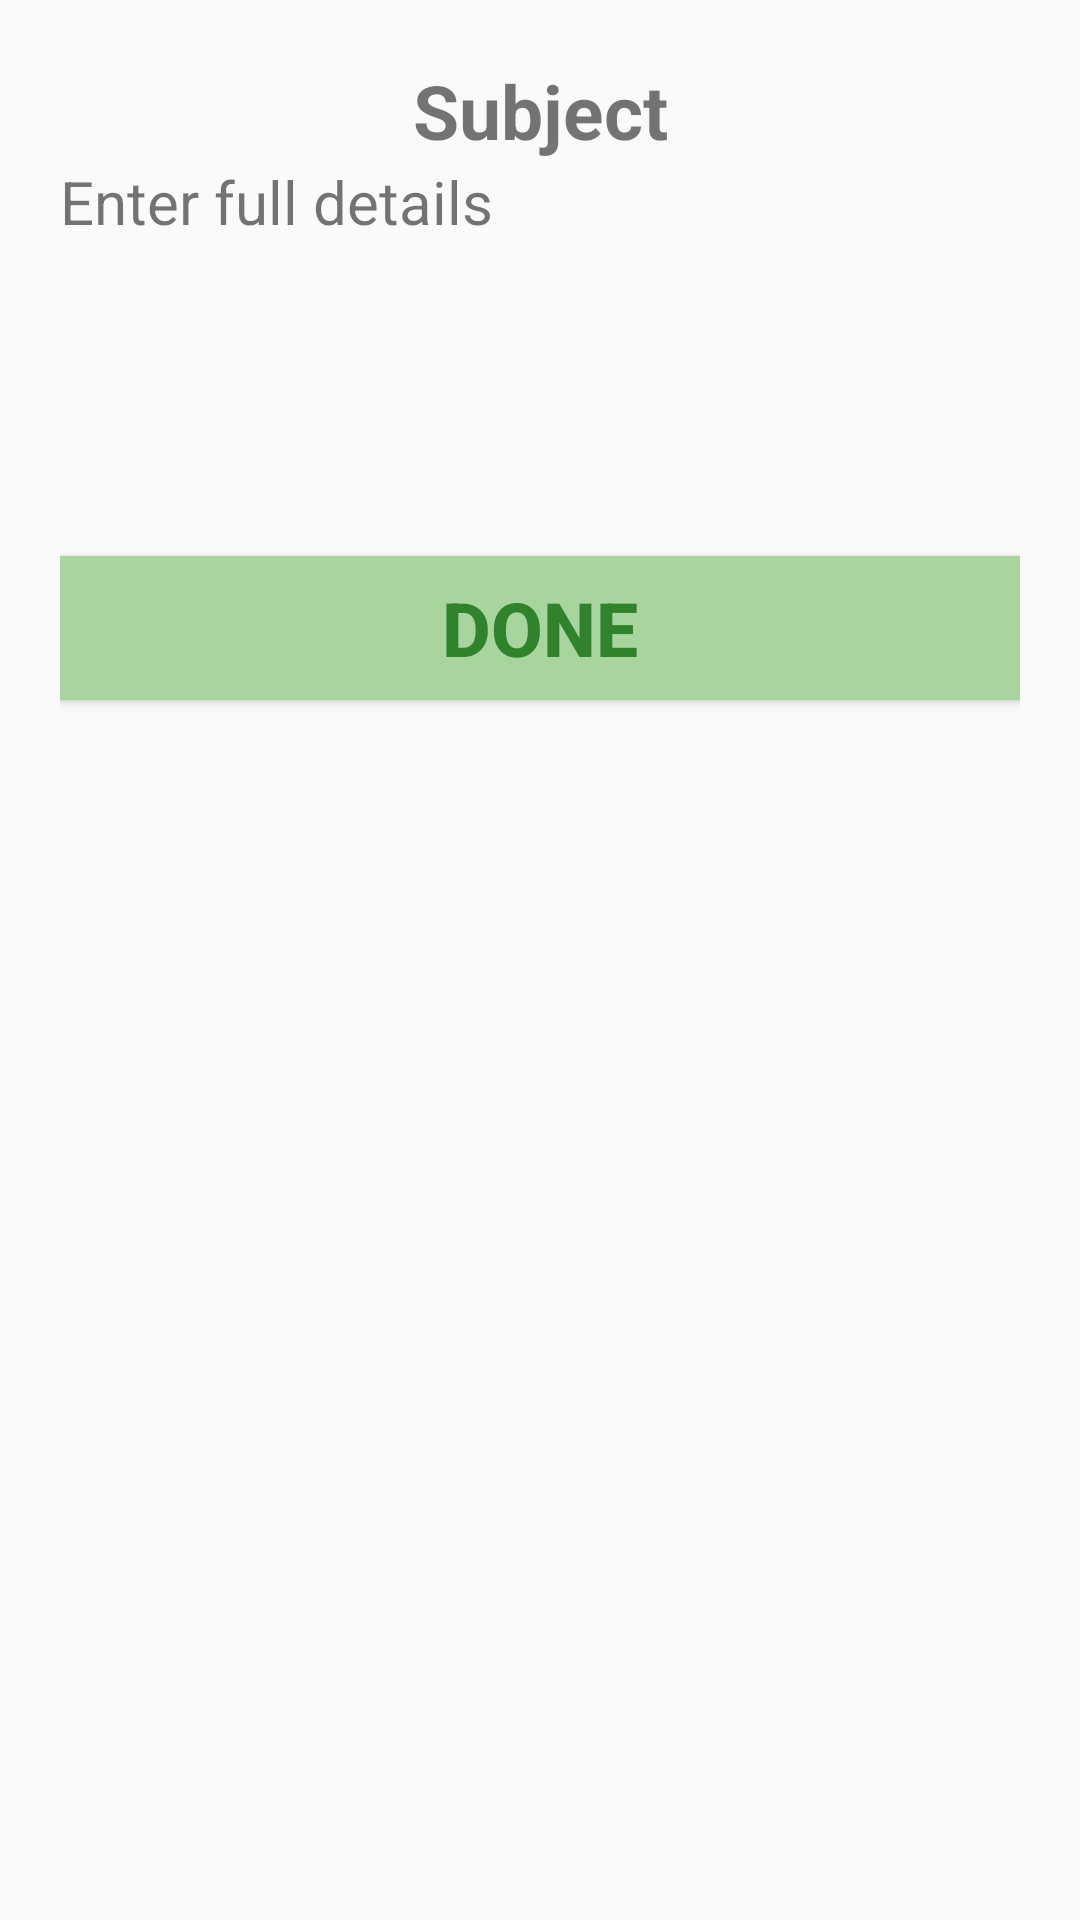

This screen was rendered from an Android layout file. Write that file and the resources it references.
<!-- AndroidManifest.xml: application theme AppTheme -->
<!-- res/layout/notice_display_design.xml -->
<?xml version="1.0" encoding="utf-8"?>
<LinearLayout
    android:orientation="vertical"
    xmlns:android="http://schemas.android.com/apk/res/android" android:layout_width="match_parent"
    android:layout_height="wrap_content"
    android:layout_margin="25sp"
    android:padding="20sp">

    <TextView
        android:layout_width="match_parent"
        android:layout_height="wrap_content"
        android:text="Subject"
        android:gravity="center"
        android:textSize="25sp"
        android:textStyle="bold"
        android:id="@+id/subjectNoticeID"/>

    <TextView
        android:inputType="textMultiLine"
        android:layout_width="match_parent"
        android:layout_height="wrap_content"
        android:id="@+id/noticeDetailsTVid"
        android:lines="5"
        android:text="Enter full details"
        android:textSize="20sp"
        android:overScrollMode="always"
        android:scrollbarStyle="insideInset"
        android:minLines="5"
        android:gravity="top|left"
        android:scrollbars="vertical"
        android:layout_marginBottom="10dp"/>
    <Button
        android:layout_width="match_parent"
        android:textStyle="bold"
        android:textColor="@color/primaryDarkColor"
        android:background="@color/primaryLightColor"
        android:textSize="25sp"
        android:layout_height="wrap_content"
        android:text="Done"
        android:id="@+id/doneBTNid"/>

</LinearLayout>
<!-- resources referenced by this layout -->
<resources>
  <color name="primaryDarkColor">#30822d</color>
  <color name="primaryLightColor">#A8D59E</color>
  <style name="AppTheme" parent="Theme.AppCompat.Light.NoActionBar">
          
          <item name="colorPrimary">@color/primaryColor</item>
          <item name="colorPrimaryDark">@color/primaryLightColor</item>
          <item name="colorAccent">@color/primaryDarkColor</item>
      </style>
  <color name="primaryColor">#62b259</color>
</resources>
